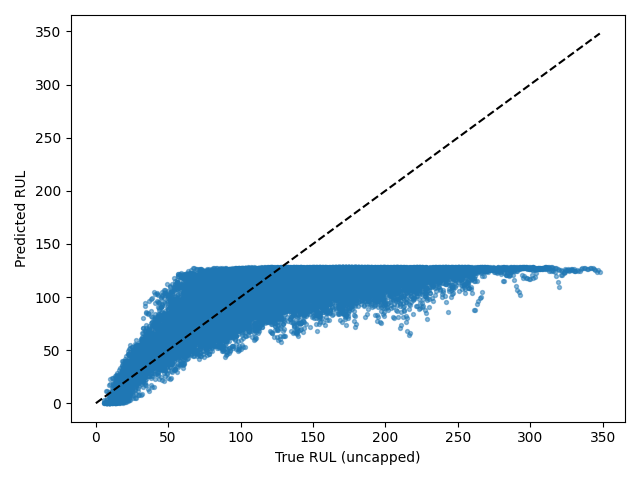

Values plotted in this chart, from the file beside it:
Dataset, Split, SourceSplit, unit_nr, start_cycle, end_cycle, RUL_original, RUL_capped, regime, regime_transition_count, is_padded, padding_cycles, observed_cycles, Model, Seed, Experiment, RUL_true, RUL_pred, AbsoluteError
FD002, test_windows, test, 1, 1, 30, 246, 125, 1, 24, False, 0, 30, transformer, 1, baseline, 246, 121, 125
FD002, test_windows, test, 1, 2, 31, 245, 125, 1, 23, False, 0, 30, transformer, 1, baseline, 245, 117.5, 127.5
FD002, test_windows, test, 1, 3, 32, 244, 125, 5, 23, False, 0, 30, transformer, 1, baseline, 244, 120.2, 123.8
FD002, test_windows, test, 1, 4, 33, 243, 125, 5, 22, False, 0, 30, transformer, 1, baseline, 243, 121.8, 121.2
FD002, test_windows, test, 1, 5, 34, 242, 125, 2, 22, False, 0, 30, transformer, 1, baseline, 242, 118.2, 123.8
FD002, test_windows, test, 1, 6, 35, 241, 125, 5, 23, False, 0, 30, transformer, 1, baseline, 241, 123, 118
FD002, test_windows, test, 1, 7, 36, 240, 125, 2, 23, False, 0, 30, transformer, 1, baseline, 240, 122.4, 117.6
FD002, test_windows, test, 1, 8, 37, 239, 125, 4, 24, False, 0, 30, transformer, 1, baseline, 239, 124.9, 114.1
FD002, test_windows, test, 1, 9, 38, 238, 125, 1, 24, False, 0, 30, transformer, 1, baseline, 238, 122.5, 115.5
FD002, test_windows, test, 1, 10, 39, 237, 125, 5, 24, False, 0, 30, transformer, 1, baseline, 237, 121.3, 115.7
FD002, test_windows, test, 1, 11, 40, 236, 125, 3, 24, False, 0, 30, transformer, 1, baseline, 236, 117, 119
FD002, test_windows, test, 1, 12, 41, 235, 125, 4, 24, False, 0, 30, transformer, 1, baseline, 235, 119, 116
FD002, test_windows, test, 1, 13, 42, 234, 125, 5, 24, False, 0, 30, transformer, 1, baseline, 234, 120.6, 113.4
FD002, test_windows, test, 1, 14, 43, 233, 125, 2, 24, False, 0, 30, transformer, 1, baseline, 233, 120.2, 112.8
FD002, test_windows, test, 1, 15, 44, 232, 125, 2, 23, False, 0, 30, transformer, 1, baseline, 232, 117.7, 114.3
FD002, test_windows, test, 1, 16, 45, 231, 125, 2, 22, False, 0, 30, transformer, 1, baseline, 231, 115.6, 115.4
FD002, test_windows, test, 1, 17, 46, 230, 125, 1, 23, False, 0, 30, transformer, 1, baseline, 230, 114, 116
FD002, test_windows, test, 1, 18, 47, 229, 125, 3, 23, False, 0, 30, transformer, 1, baseline, 229, 99.35, 129.7
FD002, test_windows, test, 1, 19, 48, 228, 125, 2, 23, False, 0, 30, transformer, 1, baseline, 228, 104.3, 123.7
FD002, test_windows, test, 1, 20, 49, 227, 125, 1, 23, False, 0, 30, transformer, 1, baseline, 227, 104.8, 122.2
FD002, test_windows, test, 1, 21, 50, 226, 125, 1, 22, False, 0, 30, transformer, 1, baseline, 226, 110.1, 115.9
FD002, test_windows, test, 1, 22, 51, 225, 125, 2, 22, False, 0, 30, transformer, 1, baseline, 225, 113.2, 111.8
FD002, test_windows, test, 1, 23, 52, 224, 125, 1, 22, False, 0, 30, transformer, 1, baseline, 224, 119.5, 104.5
FD002, test_windows, test, 1, 24, 53, 223, 125, 0, 22, False, 0, 30, transformer, 1, baseline, 223, 119.6, 103.4
FD002, test_windows, test, 1, 25, 54, 222, 125, 3, 22, False, 0, 30, transformer, 1, baseline, 222, 118.3, 103.7
FD002, test_windows, test, 1, 26, 55, 221, 125, 3, 21, False, 0, 30, transformer, 1, baseline, 221, 117.6, 103.4
FD002, test_windows, test, 1, 27, 56, 220, 125, 3, 21, False, 0, 30, transformer, 1, baseline, 220, 114.3, 105.7
FD002, test_windows, test, 1, 28, 57, 219, 125, 1, 22, False, 0, 30, transformer, 1, baseline, 219, 117, 102
FD002, test_windows, test, 1, 29, 58, 218, 125, 4, 22, False, 0, 30, transformer, 1, baseline, 218, 118.2, 99.79
FD002, test_windows, test, 1, 30, 59, 217, 125, 0, 22, False, 0, 30, transformer, 1, baseline, 217, 118.8, 98.18
FD002, test_windows, test, 1, 31, 60, 216, 125, 3, 23, False, 0, 30, transformer, 1, baseline, 216, 117.9, 98.08
FD002, test_windows, test, 1, 32, 61, 215, 125, 2, 23, False, 0, 30, transformer, 1, baseline, 215, 113, 102
FD002, test_windows, test, 1, 33, 62, 214, 125, 5, 24, False, 0, 30, transformer, 1, baseline, 214, 104.2, 109.8
FD002, test_windows, test, 1, 34, 63, 213, 125, 2, 24, False, 0, 30, transformer, 1, baseline, 213, 107.5, 105.5
FD002, test_windows, test, 1, 35, 64, 212, 125, 0, 24, False, 0, 30, transformer, 1, baseline, 212, 111.6, 100.4
FD002, test_windows, test, 1, 36, 65, 211, 125, 5, 24, False, 0, 30, transformer, 1, baseline, 211, 117.7, 93.34
FD002, test_windows, test, 1, 37, 66, 210, 125, 5, 23, False, 0, 30, transformer, 1, baseline, 210, 119.8, 90.16
FD002, test_windows, test, 1, 38, 67, 209, 125, 3, 23, False, 0, 30, transformer, 1, baseline, 209, 121.9, 87.06
FD002, test_windows, test, 1, 39, 68, 208, 125, 0, 23, False, 0, 30, transformer, 1, baseline, 208, 121, 87.03
FD002, test_windows, test, 1, 40, 69, 207, 125, 3, 23, False, 0, 30, transformer, 1, baseline, 207, 120.6, 86.44
FD002, test_windows, test, 1, 41, 70, 206, 125, 0, 23, False, 0, 30, transformer, 1, baseline, 206, 120.3, 85.71
FD002, test_windows, test, 1, 42, 71, 205, 125, 2, 23, False, 0, 30, transformer, 1, baseline, 205, 121.8, 83.2
FD002, test_windows, test, 1, 43, 72, 204, 125, 0, 23, False, 0, 30, transformer, 1, baseline, 204, 120.7, 83.26
FD002, test_windows, test, 1, 44, 73, 203, 125, 1, 24, False, 0, 30, transformer, 1, baseline, 203, 122.6, 80.45
FD002, test_windows, test, 1, 45, 74, 202, 125, 5, 25, False, 0, 30, transformer, 1, baseline, 202, 123.2, 78.79
FD002, test_windows, test, 1, 46, 75, 201, 125, 2, 25, False, 0, 30, transformer, 1, baseline, 201, 122.3, 78.67
FD002, test_windows, test, 1, 47, 76, 200, 125, 1, 25, False, 0, 30, transformer, 1, baseline, 200, 115.2, 84.77
FD002, test_windows, test, 1, 48, 77, 199, 125, 3, 25, False, 0, 30, transformer, 1, baseline, 199, 106.6, 92.44
FD002, test_windows, test, 1, 49, 78, 198, 125, 1, 25, False, 0, 30, transformer, 1, baseline, 198, 109.2, 88.82
FD002, test_windows, test, 1, 50, 79, 197, 125, 1, 25, False, 0, 30, transformer, 1, baseline, 197, 113.8, 83.23
FD002, test_windows, test, 1, 51, 80, 196, 125, 5, 25, False, 0, 30, transformer, 1, baseline, 196, 117.9, 78.14
FD002, test_windows, test, 1, 52, 81, 195, 125, 1, 25, False, 0, 30, transformer, 1, baseline, 195, 117.8, 77.19
FD002, test_windows, test, 1, 53, 82, 194, 125, 0, 25, False, 0, 30, transformer, 1, baseline, 194, 120.7, 73.29
FD002, test_windows, test, 1, 54, 83, 193, 125, 2, 25, False, 0, 30, transformer, 1, baseline, 193, 120.6, 72.36
FD002, test_windows, test, 1, 55, 84, 192, 125, 3, 26, False, 0, 30, transformer, 1, baseline, 192, 118.3, 73.68
FD002, test_windows, test, 1, 56, 85, 191, 125, 5, 27, False, 0, 30, transformer, 1, baseline, 191, 119.2, 71.82
FD002, test_windows, test, 1, 57, 86, 190, 125, 2, 27, False, 0, 30, transformer, 1, baseline, 190, 120.2, 69.78
FD002, test_windows, test, 1, 58, 87, 189, 125, 1, 27, False, 0, 30, transformer, 1, baseline, 189, 121.5, 67.51
FD002, test_windows, test, 1, 59, 88, 188, 125, 0, 27, False, 0, 30, transformer, 1, baseline, 188, 116.6, 71.4
FD002, test_windows, test, 1, 60, 89, 187, 125, 4, 27, False, 0, 30, transformer, 1, baseline, 187, 118.1, 68.94
... 26,451 more rows
